Dataset: kiwi (GitHub, yugan-tano/farm-guardian). Classes: brown spot, gray mold, healthy, ulcer.

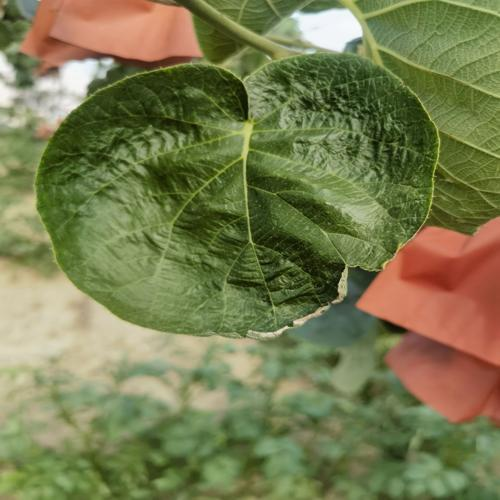
Label: gray mold

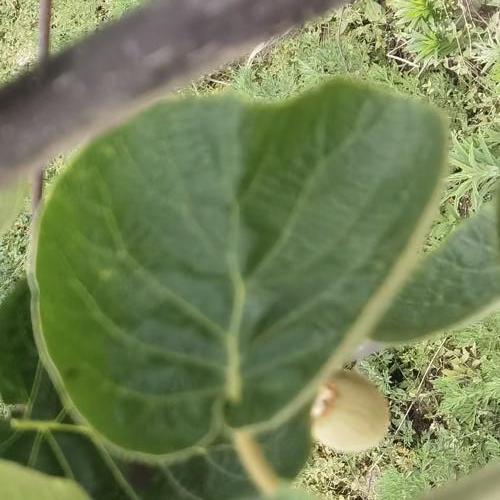
Label: healthy

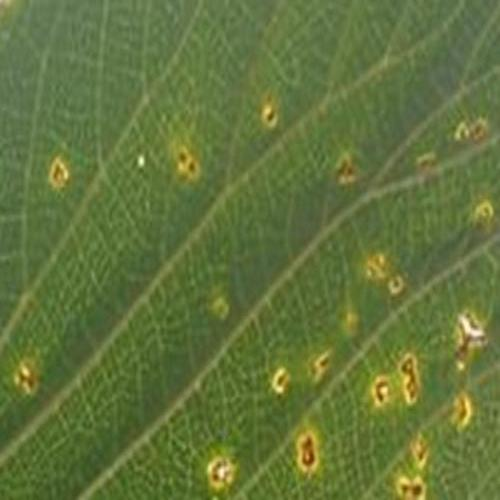
Label: ulcer

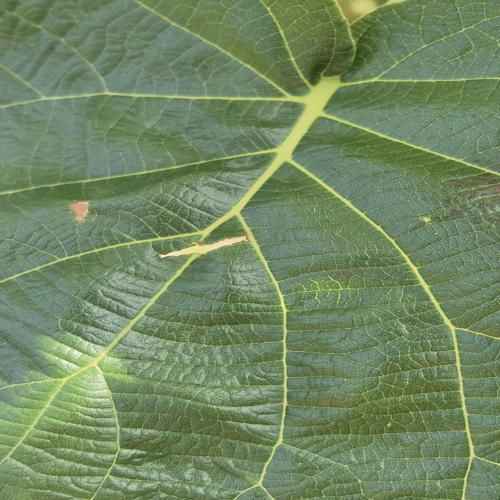
Label: brown spot

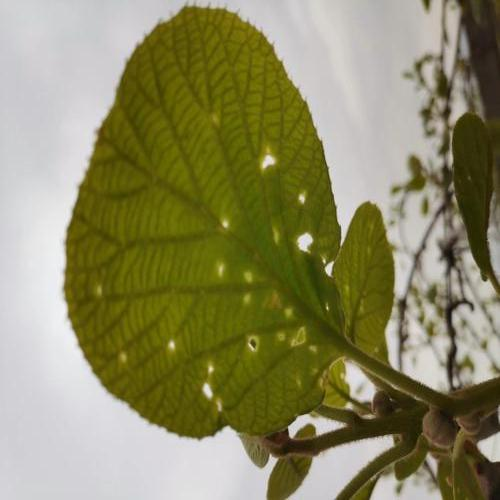
Label: ulcer

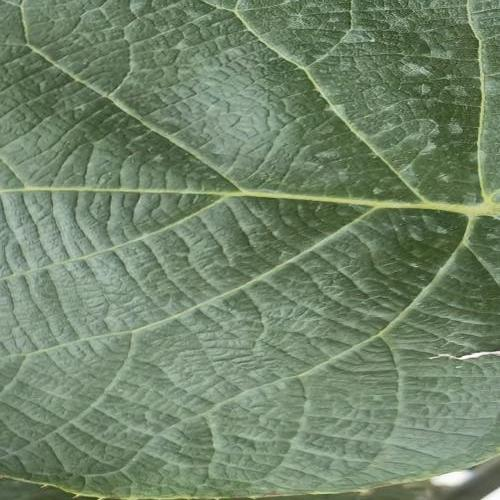
Label: healthy
